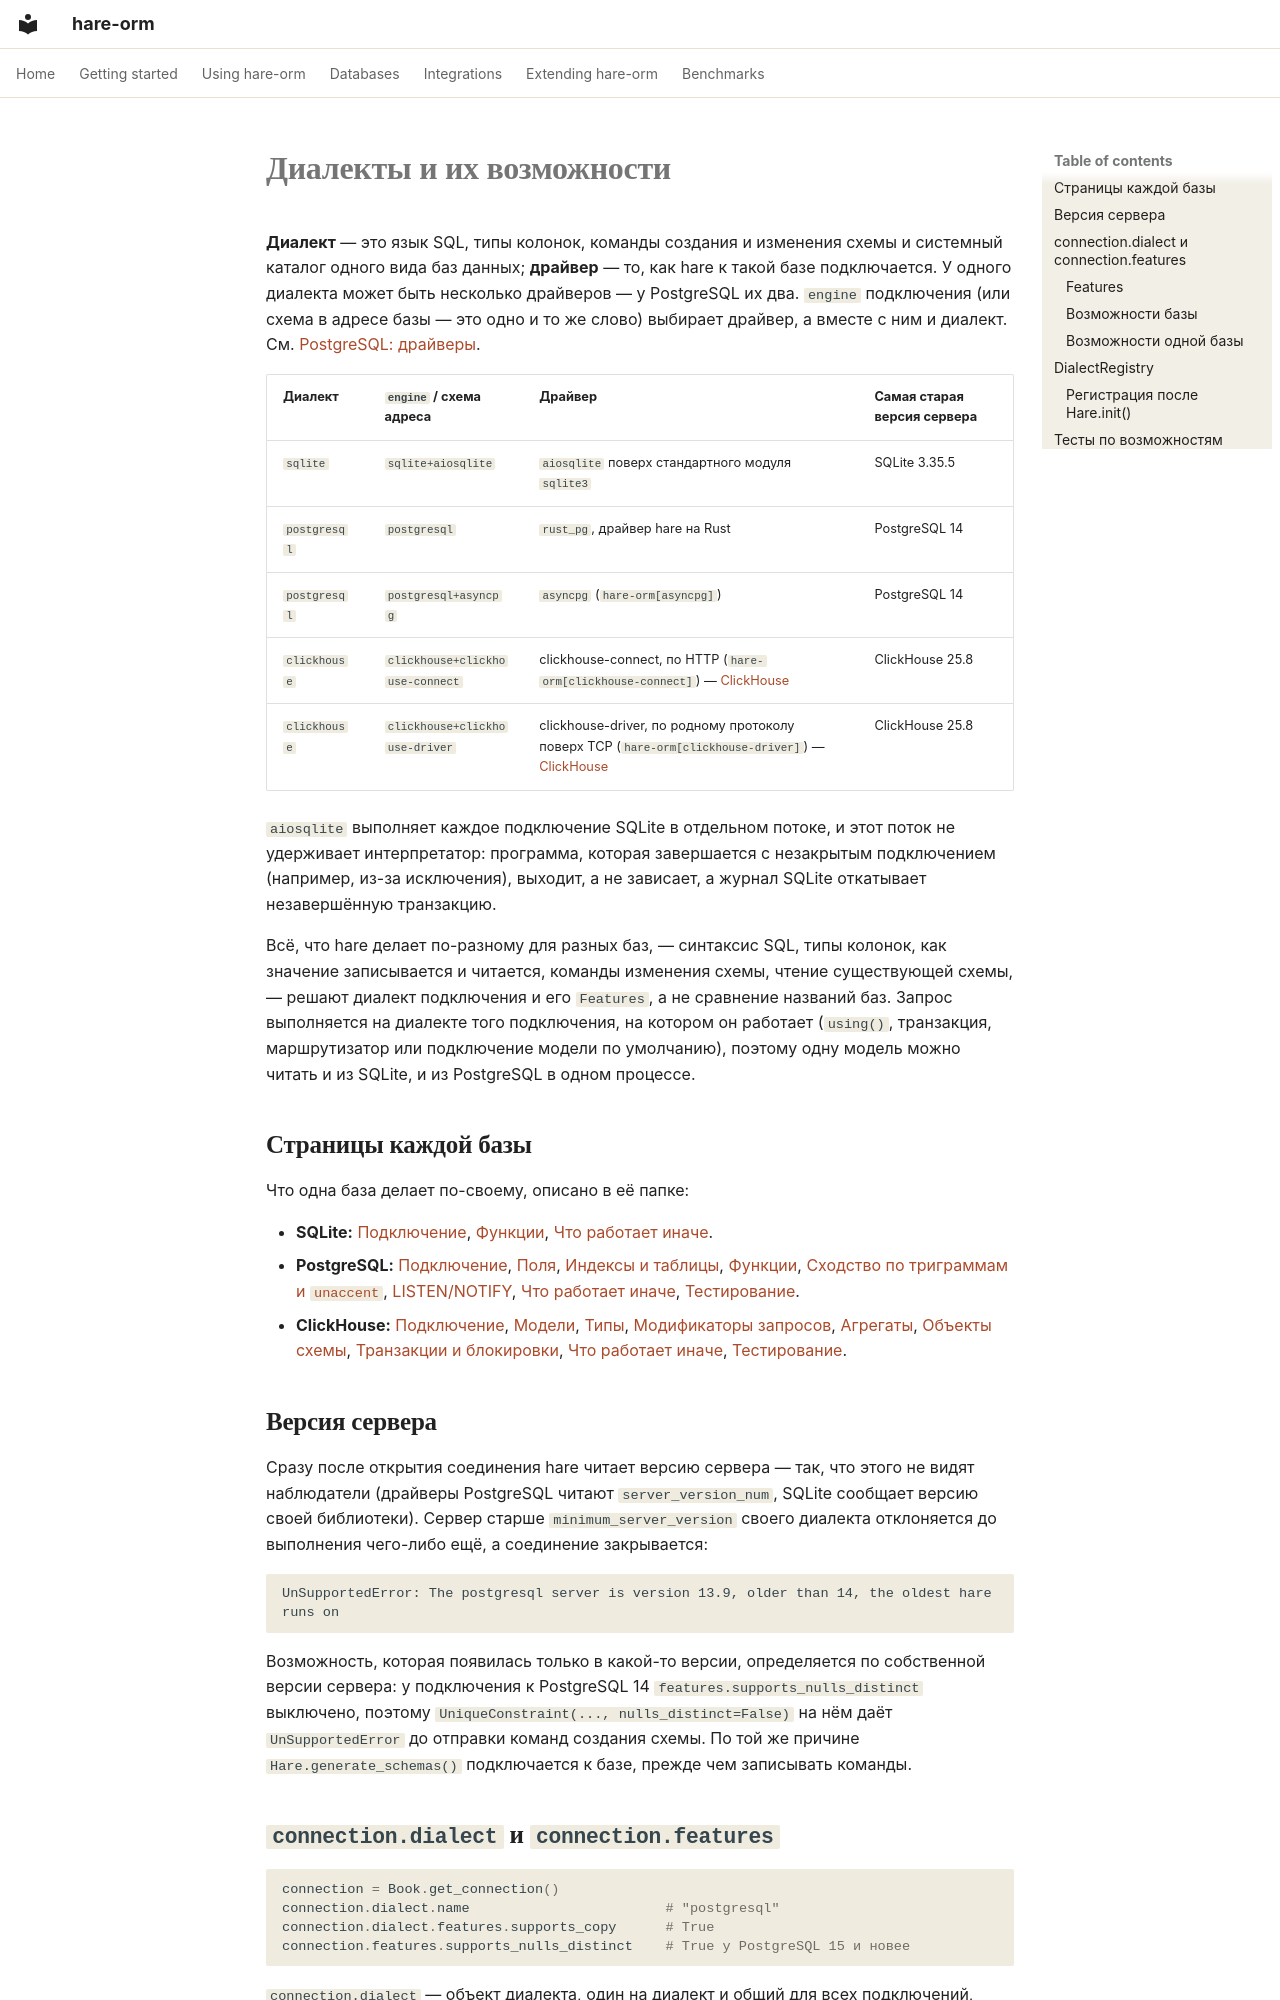

repository: hare-orm/hare-orm · page: dialects/dialects-and-features.ru/index.html · generator: mkdocs

# Диалекты и их возможности

**Диалект** — это язык SQL, типы колонок, команды создания и изменения схемы и системный каталог одного
вида баз данных; **драйвер** — то, как hare к такой базе подключается. У одного диалекта может быть
несколько драйверов — у PostgreSQL их два. `engine` подключения (или схема в адресе базы — это одно и то
же слово) выбирает драйвер, а вместе с ним и диалект. См. [PostgreSQL:
драйверы](postgresql/connecting.ru.md#choosing-a-postgres-driver).

| Диалект | `engine` / схема адреса | Драйвер | Самая старая версия сервера |
|---|---|---|---|
| `sqlite` | `sqlite+aiosqlite` | `aiosqlite` поверх стандартного модуля `sqlite3` | SQLite 3.35.5 |
| `postgresql` | `postgresql` | `rust_pg`, драйвер hare на Rust | PostgreSQL 14 |
| `postgresql` | `postgresql+asyncpg` | `asyncpg` (`hare-orm[asyncpg]`) | PostgreSQL 14 |
| `clickhouse` | `clickhouse+clickhouse-connect` | clickhouse-connect, по HTTP (`hare-orm[clickhouse-connect]`) — [ClickHouse](clickhouse/connecting.ru.md) | ClickHouse 25.8 |
| `clickhouse` | `clickhouse+clickhouse-driver` | clickhouse-driver, по родному протоколу поверх TCP (`hare-orm[clickhouse-driver]`) — [ClickHouse](clickhouse/connecting.ru.md) | ClickHouse 25.8 |

`aiosqlite` выполняет каждое подключение SQLite в отдельном потоке, и этот поток не удерживает
интерпретатор: программа, которая завершается с незакрытым подключением (например, из-за исключения),
выходит, а не зависает, а журнал SQLite откатывает незавершённую транзакцию.

Всё, что hare делает по-разному для разных баз, — синтаксис SQL, типы колонок, как значение записывается
и читается, команды изменения схемы, чтение существующей схемы, — решают диалект подключения и его
`Features`, а не сравнение названий баз. Запрос выполняется на диалекте того подключения, на котором он
работает (`using()`, транзакция, маршрутизатор или подключение модели по умолчанию), поэтому одну модель
можно читать и из SQLite, и из PostgreSQL в одном процессе.

## <a id="database-pages"></a>Страницы каждой базы

Что одна база делает по-своему, описано в её папке:

- **SQLite:** [Подключение](sqlite/connecting.ru.md), [Функции](sqlite/functions.ru.md),
  [Что работает иначе](sqlite/differences.ru.md).
- **PostgreSQL:** [Подключение](postgresql/connecting.ru.md), [Поля](postgresql/fields.ru.md),
  [Индексы и таблицы](postgresql/indexes-and-tables.ru.md), [Функции](postgresql/functions.ru.md),
  [Сходство по триграммам и `unaccent`](postgresql/trigrams.ru.md),
  [LISTEN/NOTIFY](postgresql/listen-notify.ru.md), [Что работает иначе](postgresql/differences.ru.md),
  [Тестирование](postgresql/testing.ru.md).
- **ClickHouse:** [Подключение](clickhouse/connecting.ru.md), [Модели](clickhouse/models.ru.md),
  [Типы](clickhouse/types.ru.md), [Модификаторы запросов](clickhouse/query-modifiers.ru.md),
  [Агрегаты](clickhouse/aggregates.ru.md), [Объекты схемы](clickhouse/schema-objects.ru.md),
  [Транзакции и блокировки](clickhouse/transactions-and-locks.ru.md),
  [Что работает иначе](clickhouse/differences.ru.md), [Тестирование](clickhouse/testing.ru.md).
